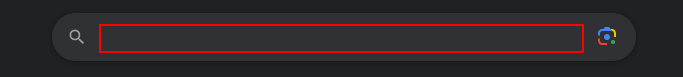
Workflow: Main

Step 1: Input Text Country on the text box

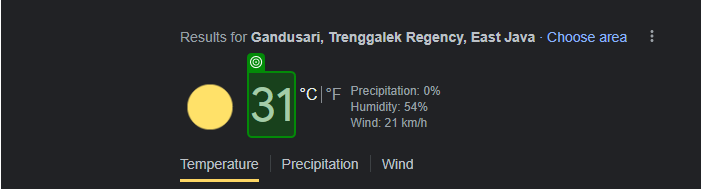
Step 2: get-text from the element 'wob_tm' in window 'weather on gandusari trenggalek - Google Search' (chrome.exe)

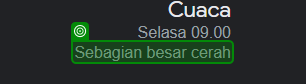
Step 3: get-text from the element 'wob_dc' in window 'weather on malang - Penelusuran Google' (chrome.exe)
